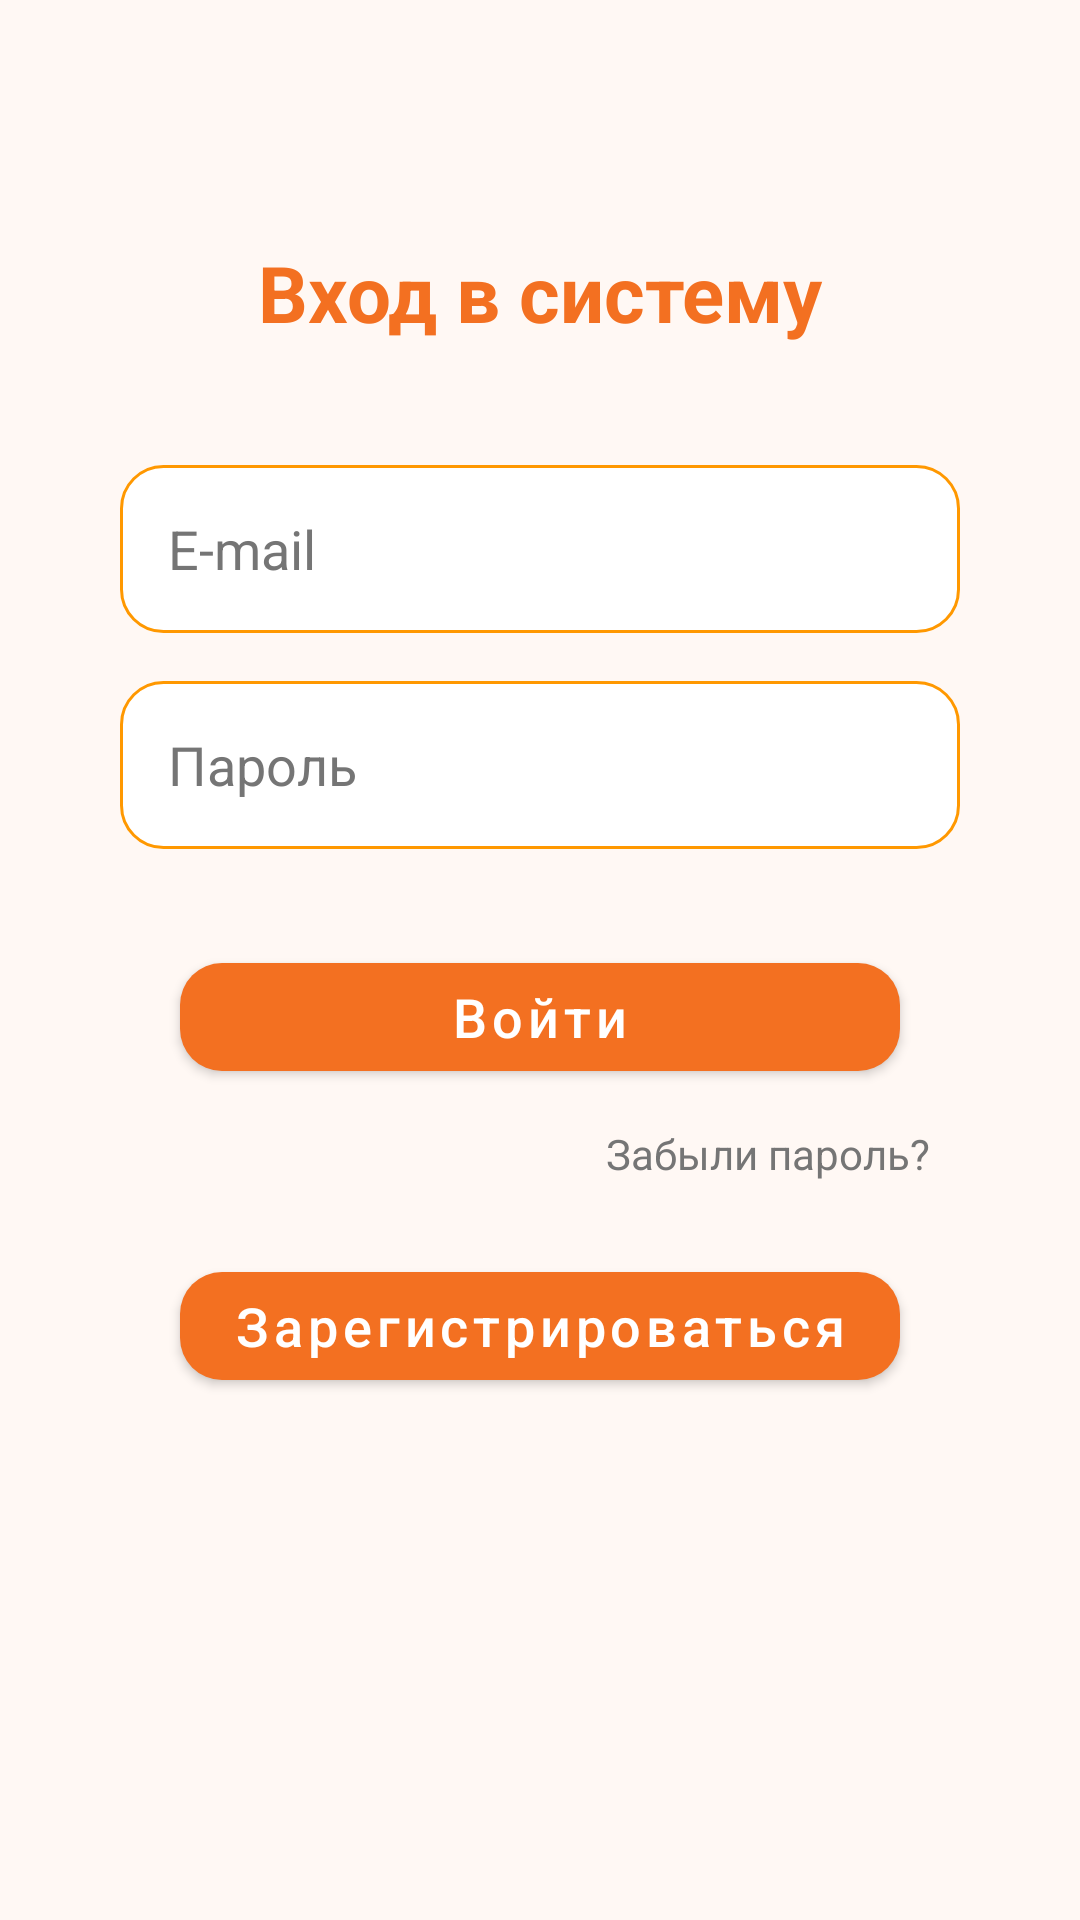

Here is an Android app screen rendered from its layout file. Give the layout XML and the strings, colors and styles it references.
<!-- AndroidManifest.xml: application theme Theme.TMK -->
<!-- res/layout/activity_login.xml -->
<?xml version="1.0" encoding="utf-8"?>
<androidx.constraintlayout.widget.ConstraintLayout
    xmlns:android="http://schemas.android.com/apk/res/android"
    xmlns:app="http://schemas.android.com/apk/res-auto"
    xmlns:tools="http://schemas.android.com/tools"
    android:layout_width="match_parent"
    android:layout_height="match_parent"
    android:background="@color/colorBackground"
    tools:context=".activities.LoginActivity">

    <TextView
        android:id="@+id/login_title"
        android:layout_width="wrap_content"
        android:layout_height="wrap_content"
        android:text="Вход в систему"
        android:textColor="@color/colorPrimary"
        android:textSize="26sp"
        android:textStyle="bold"
        app:layout_constraintTop_toTopOf="parent"
        app:layout_constraintStart_toStartOf="parent"
        app:layout_constraintEnd_toEndOf="parent"
        android:layout_marginTop="80dp" />

    <EditText
        android:id="@+id/email_field"
        android:layout_width="0dp"
        android:layout_height="56dp"
        android:hint="E-mail"
        android:inputType="textEmailAddress"
        android:background="@drawable/input_field_background"
        android:paddingHorizontal="16dp"
        android:textColor="@color/colorTextPrimary"
        android:textColorHint="@color/colorTextSecondary"
        app:layout_constraintTop_toBottomOf="@id/login_title"
        app:layout_constraintStart_toStartOf="parent"
        app:layout_constraintEnd_toEndOf="parent"
        android:layout_marginTop="40dp"
        android:layout_marginHorizontal="40dp" />

    <EditText
        android:id="@+id/password_field"
        android:layout_width="0dp"
        android:layout_height="56dp"
        android:hint="Пароль"
        android:inputType="textPassword"
        android:background="@drawable/input_field_background"
        android:paddingHorizontal="16dp"
        android:textColor="@color/colorTextPrimary"
        android:textColorHint="@color/colorTextSecondary"
        app:layout_constraintTop_toBottomOf="@id/email_field"
        app:layout_constraintStart_toStartOf="parent"
        app:layout_constraintEnd_toEndOf="parent"
        android:layout_marginTop="16dp"
        android:layout_marginHorizontal="40dp" />

    <com.google.android.material.button.MaterialButton
        android:id="@+id/login_button"
        android:layout_width="0dp"
        android:layout_height="wrap_content"
        android:text="Войти"
        android:textColor="@android:color/white"
        android:textAllCaps="false"
        android:textSize="18sp"
        app:cornerRadius="14dp"
        app:backgroundTint="@color/colorPrimary"
        app:iconTint="@android:color/white"
        app:iconPadding="10dp"
        android:layout_marginTop="32dp"
        android:layout_marginHorizontal="60dp"
        app:layout_constraintTop_toBottomOf="@id/password_field"
        app:layout_constraintStart_toStartOf="parent"
        app:layout_constraintEnd_toEndOf="parent" />

    <TextView
        android:id="@+id/forgot_password_button"
        android:layout_width="wrap_content"
        android:layout_height="wrap_content"
        android:layout_marginTop="12dp"
        android:text="Забыли пароль?"
        android:textColor="@color/colorTextSecondary"
        android:textSize="14sp"
        app:layout_constraintEnd_toEndOf="parent"
        app:layout_constraintHorizontal_bias="0.801"
        app:layout_constraintStart_toStartOf="parent"
        app:layout_constraintTop_toBottomOf="@id/login_button" />

    <com.google.android.material.button.MaterialButton
        android:id="@+id/register_button"
        android:layout_width="0dp"
        android:layout_height="wrap_content"
        android:text="Зарегистрироваться"
        android:textColor="@android:color/white"
        android:textAllCaps="false"
        android:textSize="18sp"
        app:cornerRadius="14dp"
        app:backgroundTint="@color/colorPrimary"
        app:iconTint="@android:color/white"
        app:iconPadding="10dp"
        android:layout_marginTop="24dp"
        android:layout_marginHorizontal="60dp"
        app:layout_constraintTop_toBottomOf="@id/forgot_password_button"
        app:layout_constraintStart_toStartOf="parent"
        app:layout_constraintEnd_toEndOf="parent" />
</androidx.constraintlayout.widget.ConstraintLayout>
<!-- resources referenced by this layout -->
<resources>
  <color name="colorBackground">#FFF8F4</color>
  <color name="colorPrimary">#F37021</color>
  <color name="colorTextPrimary">#212121</color>
  <color name="colorTextSecondary">#757575</color>
  <!-- drawable input_field_background (drawable) -->
  <shape xmlns:android="http://schemas.android.com/apk/res/android"
      android:shape="rectangle">
      <solid android:color="@color/colorCard"/>
      <corners android:radius="14dp"/>
      <stroke
          android:width="1dp"
          android:color="@color/colorAccent"/>
      <padding
          android:left="8dp"
          android:right="8dp"
          android:top="4dp"
          android:bottom="4dp"/>
  </shape>
  <style name="Theme.TMK" parent="Theme.MaterialComponents.DayNight.DarkActionBar">
          <item name="colorPrimary">@color/orange</item>
          <item name="colorPrimaryDark">@color/orange_dark</item>
          <item name="colorAccent">@color/orange</item>
          <item name="android:textColorPrimary">@android:color/black</item>
          <item name="android:windowBackground">@android:color/white</item>
          <item name="colorPrimaryVariant">@color/orange</item>
          <item name="colorOnPrimary">@color/white</item>
          <item name="colorSecondary">@color/black</item>
          <item name="android:colorBackground">@color/white</item>
          <item name="windowActionBar">false</item>
          <item name="windowNoTitle">true</item>
      </style>
  <color name="colorCard">#FFFFFF</color>
  <color name="colorAccent">#FF9800</color>
  <color name="orange">#FF5722</color>
  <color name="orange_dark">#D84B16</color>
  <color name="white">#FFFFFFFF</color>
  <color name="black">#FF000000</color>
</resources>
